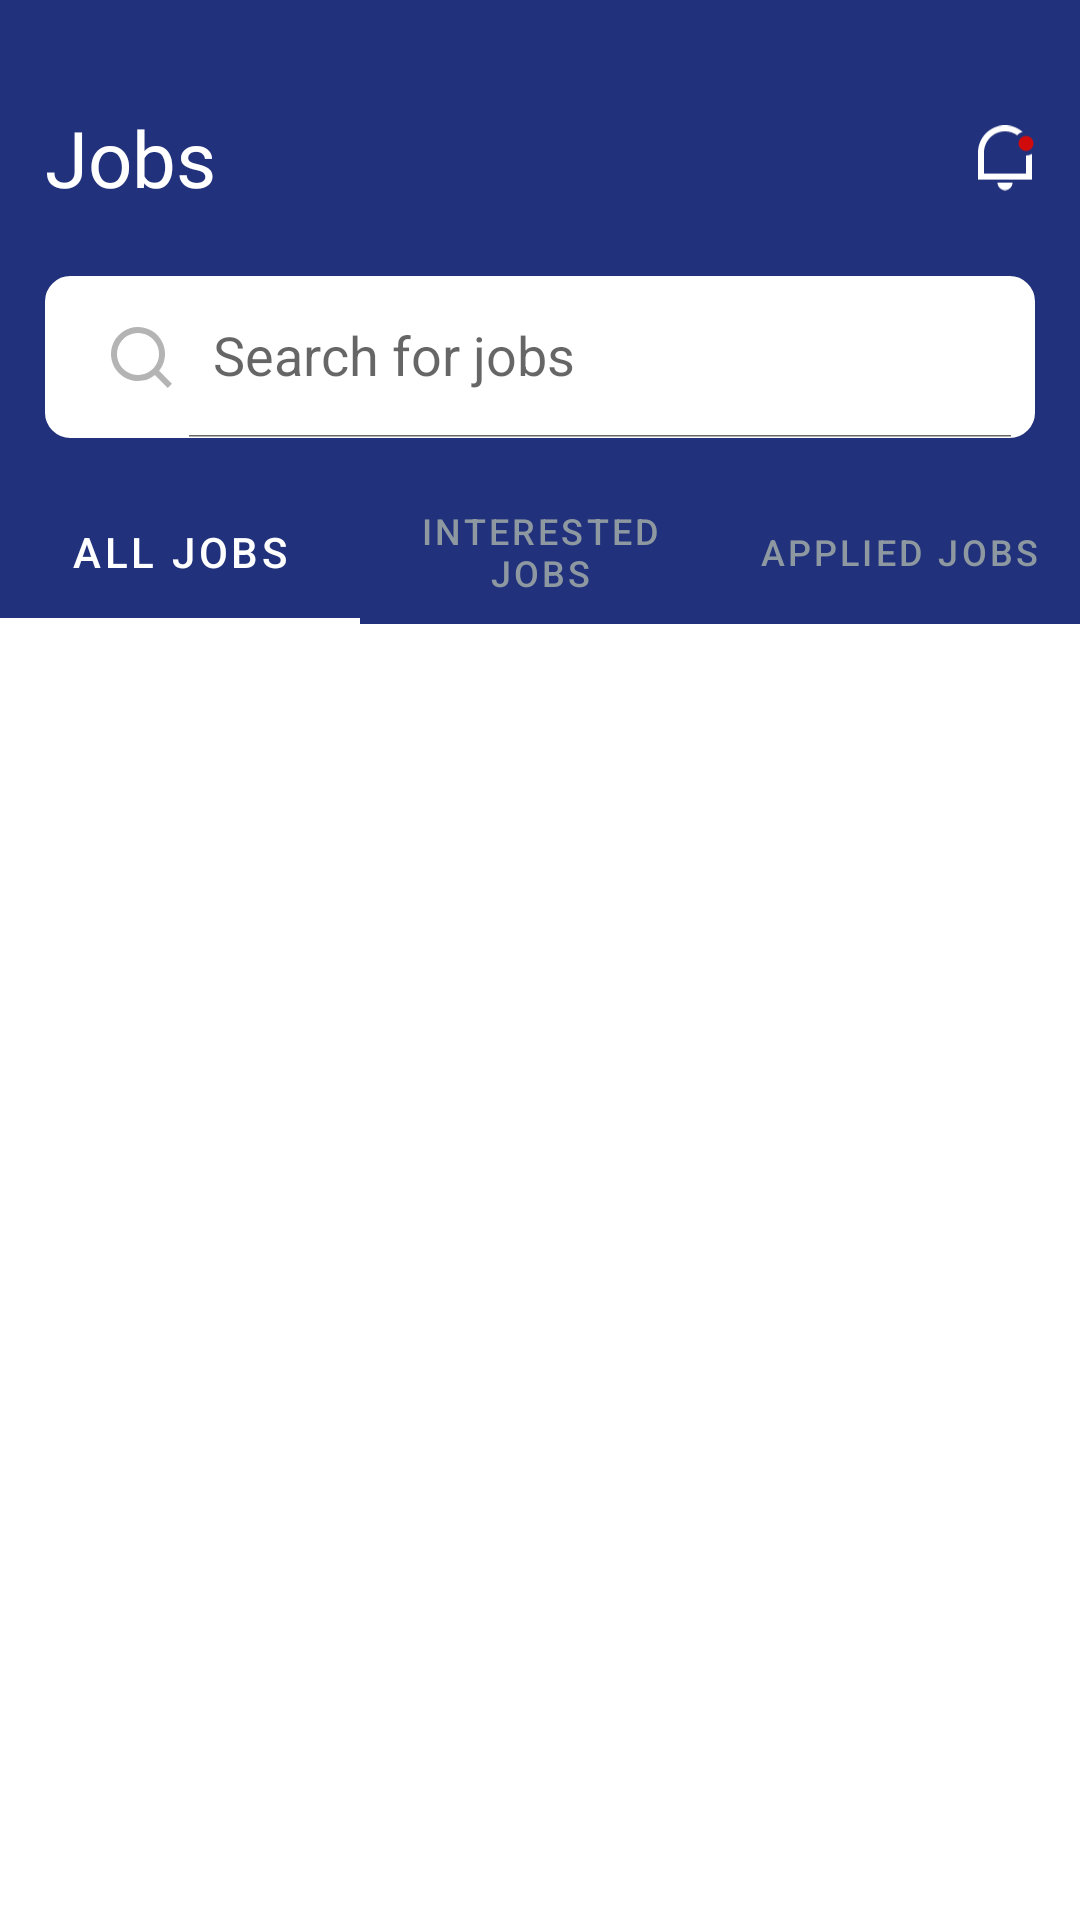

Write the Android layout XML for this screen, with the resource values it uses.
<!-- AndroidManifest.xml: application theme Theme.SigmaEkatra -->
<!-- res/layout/fragment_job_tablayout.xml -->
<?xml version="1.0" encoding="utf-8"?>
<androidx.constraintlayout.widget.ConstraintLayout xmlns:android="http://schemas.android.com/apk/res/android"
    xmlns:tools="http://schemas.android.com/tools"
    android:layout_width="match_parent"
    android:layout_height="match_parent"
    xmlns:app="http://schemas.android.com/apk/res-auto"
    tools:context=".ui.JobTablayoutFragment">
    <View
        android:layout_width="match_parent"
        android:layout_height="202dp"
        app:layout_constraintLeft_toLeftOf="parent"
        android:background="#21317B"
        app:layout_constraintRight_toRightOf="parent"
        app:layout_constraintTop_toTopOf="parent"
        />
    <TextView
        android:id="@+id/tv_jobs"
        android:layout_width="wrap_content"
        android:layout_height="wrap_content"
        android:textSize="26sp"
        android:textColor="@color/white"
        app:layout_constraintLeft_toLeftOf="parent"
        app:layout_constraintTop_toTopOf="parent"
        android:layout_marginStart="15dp"
        android:layout_marginTop="35dp"
        android:fontFamily="@font/robotobold"
        android:text="@string/jobs"
        />
    <androidx.appcompat.widget.AppCompatImageView
        android:layout_width="20dp"
        android:layout_height="22dp"
        app:layout_constraintRight_toRightOf="parent"
        app:layout_constraintTop_toTopOf="@id/tv_jobs"
        app:layout_constraintBottom_toBottomOf="@id/tv_jobs"
        android:layout_marginEnd="14dp"
        android:src="@mipmap/ic_notification"
        />
    <androidx.appcompat.widget.SearchView
        android:id="@+id/searchview"
        android:layout_width="match_parent"
        android:layout_height="54dp"
        app:layout_constraintTop_toBottomOf="@id/tv_jobs"
        android:layout_marginLeft="15dp"
        android:layout_marginRight="15dp"
        android:layout_marginTop="22dp"
        app:searchIcon="@drawable/ic_search"
        app:queryHint="Search for jobs"
        app:iconifiedByDefault="false"
        android:background="@drawable/rectangle"
        android:backgroundTint="@color/white"
        />
    <com.google.android.material.tabs.TabLayout
        android:id="@+id/tablayout"
        android:layout_width="match_parent"
        android:layout_height="wrap_content"
        app:layout_constraintLeft_toLeftOf="parent"
        app:layout_constraintTop_toBottomOf="@id/searchview"
        app:layout_constraintRight_toRightOf="parent"
        android:background="#21317B"
        style="@style/AppTablayout"
        app:tabTextAppearance="@android:style/TextAppearance.Widget.TabWidget"
        app:tabIndicatorColor="@color/white"
        app:tabTextColor="#8D98A1"
        android:layout_marginTop="14dp"
        >

        <com.google.android.material.tabs.TabItem
            android:layout_width="wrap_content"
            android:layout_height="wrap_content"
            android:text="@string/all_jobs" />

        <com.google.android.material.tabs.TabItem
            android:layout_width="wrap_content"
            android:layout_height="wrap_content"
            android:text="@string/interested_jobs" />

        <com.google.android.material.tabs.TabItem
            android:layout_width="wrap_content"
            android:layout_height="wrap_content"
            android:text="@string/applied_jobs" />

    </com.google.android.material.tabs.TabLayout>
    <androidx.viewpager2.widget.ViewPager2
        android:id="@+id/viewpager"
        android:layout_width="match_parent"
        android:layout_height="0dp"
        app:layout_constraintLeft_toLeftOf="parent"
        app:layout_constraintRight_toRightOf="parent"
        app:layout_constraintTop_toBottomOf="@id/tablayout"
        app:layout_constraintBottom_toBottomOf="parent"/>


</androidx.constraintlayout.widget.ConstraintLayout>
<!-- resources referenced by this layout -->
<resources>
  <color name="white">#FFFFFFFF</color>
  <!-- drawable ic_search (drawable) -->
  <vector xmlns:android="http://schemas.android.com/apk/res/android"
      android:width="24dp"
      android:height="24dp"
      android:viewportWidth="24"
      android:viewportHeight="24">
    <path
        android:pathData="M18.031,16.617l4.283,4.283 -1.414,1.414 -4.282,-4.283a9,9 0,1 1,1.414 -1.414zM16.025,15.875a7,7 0,1 0,-0.15 0.15l0.15,-0.15z"
        android:fillColor="#b4b4b4"/>
  </vector>
  <!-- drawable rectangle (drawable) -->
  <?xml version="1.0" encoding="utf-8"?>
  <selector xmlns:android="http://schemas.android.com/apk/res/android">
      <item>
          <shape android:shape="rectangle">
              <corners android:radius="8dp" >
              </corners>
              <stroke android:color="#8D98A1" android:width="1dp"/>
  
          </shape>
  
      </item>
  
  </selector>
  <!-- mipmap ic_notification: png bitmap (mipmap-xxxhdpi, 1363 bytes) -->
  <string name="all_jobs">All Jobs</string>
  <string name="applied_jobs">Applied Jobs</string>
  <string name="interested_jobs">Interested Jobs</string>
  <string name="jobs">Jobs</string>
  <style name="AppTablayout" parent="Widget.Design.TabLayout">
          <item name="fontFamily">@font/robotobold</item>
          <item name="tabSelectedTextColor">@color/white</item>
      </style>
  <style name="Theme.SigmaEkatra" parent="Theme.MaterialComponents.DayNight.NoActionBar">
          
          <item name="colorPrimary">#21317B</item>
          <item name="colorPrimaryVariant">@color/white</item>
          <item name="colorOnPrimary">@color/white</item>
          
          <item name="colorSecondary">@color/teal_200</item>
          <item name="colorSecondaryVariant">@color/teal_700</item>
          <item name="colorOnSecondary">@color/black</item>
          
          <item name="android:statusBarColor" tools:targetApi="l">?attr/colorPrimaryVariant</item>
          
      </style>
  <color name="teal_200">#FF03DAC5</color>
  <color name="teal_700">#FF018786</color>
  <color name="black">#FF000000</color>
</resources>
